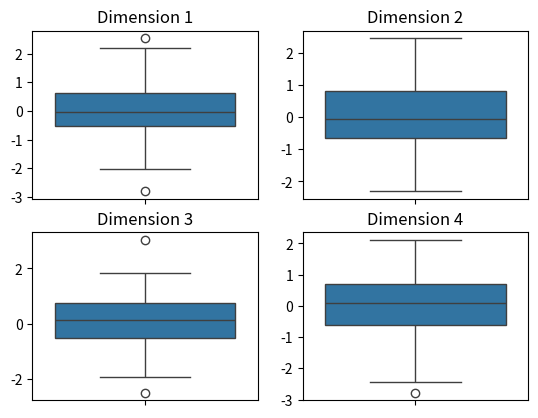

The matplotlib source for this figure:
import numpy as np
import matplotlib.pyplot as plt
import seaborn as sns

# create some sample data
np.random.seed(1)
n = 100
data = np.random.randn(n, 4)

# create a box plot for each dimension
for i in range(4):
    plt.subplot(2, 2, i + 1)
    sns.boxplot(data[:, i])
    plt.title('Dimension {}'.format(i + 1))
# show the figures

#data = test.iloc[:,3].values
#sns.boxplot(np.asarray([data]))
#plt.xlabel("Age")

plt.show()

#---------------------------

class Tree:
    def __init__(self, value, children=[]):
        self.value = value
        self.children = children
        self.alpha = float('-inf')
        self.beta = float('inf')

def min_max_with_ab_pruning(node, depth, alpha, beta, maximizing_player):
    if depth == 0 or not node.children:
        return node.value

    if maximizing_player:
        max_eval = float('-inf')
        best_child = None

        for child in node.children:
            child_eval = min_max_with_ab_pruning(child, depth-1, alpha, beta, False)
            if child_eval > max_eval:
                max_eval = child_eval
                best_child = child

            alpha = max(alpha, max_eval)
            if alpha >= beta:
                break

        node.alpha = max_eval
        if node.alpha >= node.beta:
            pruned_nodes.append(node)

        return max_eval

    else:
        min_eval = float('inf')
        best_child = None

        for child in node.children:
            child_eval = min_max_with_ab_pruning(child, depth-1, alpha, beta, True)
            if child_eval < min_eval:
                min_eval = child_eval
                best_child = child

            beta = min(beta, min_eval)
            if alpha >= beta:
                break

        node.beta = min_eval
        if node.alpha >= node.beta:
            pruned_nodes.append(node)

        return min_eval
    
root = Tree(0, [
    Tree(0, [
        Tree(3),
        Tree(12)
    ]),
    Tree(0, [
        Tree(8),
        Tree(2)
    ])
])

# Initialize variables
pruned_nodes = []
maximizing_player = True

# Run the algorithm with alpha-beta pruning and get the optimal value and path
optimal_value = min_max_with_ab_pruning(root, 5, float('-inf'), float('inf'), maximizing_player)

# Print the optimal value and path
print("Optimal value:", optimal_value)
path = [root]
current_node = root
while current_node.children:
    if maximizing_player:
        current_node = max(current_node.children, key=lambda x: x.alpha)
        maximizing_player = False
    else:
        current_node = min(current_node.children, key=lambda x: x.beta)
        maximizing_player = True
    path.append(current_node)
    

print("Solution path:")
for node in path:
    print(node.value)

# Print the pruned nodes
if pruned_nodes:
    print("Pruned nodes:")
    for node in pruned_nodes:
        print(node.value)
else:
    print("No nodes were pruned.")
     
